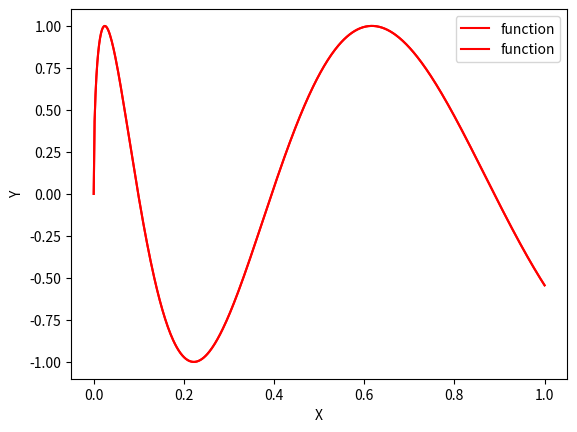

Source code (Python):
import numpy as np
import matplotlib.pyplot as plt

def plot2D(f):
    # create sample point for debug
    X = np.linspace(0.0, 1.0, 500)[:, None]
    Y = [f(x) for x in X]

    print("-- create figure-- ")

    # create model figure
    plt.plot(X, Y, c="r", label='function')
    plt.legend()

    plt.xlabel("X")
    plt.ylabel("Y")

    plt.savefig("./fig.png")
    

# TODO
def plot3D(f):
    # create sample point for debug
    X = np.linspace(0.0, 1.0, 500)[:, None]
    Y = [f(x) for x in X]

    print("-- create figure-- ")

    # create model figure
    plt.plot(X, Y, c="r", label='function')
    plt.legend()

    plt.xlabel("X")
    plt.ylabel("Y")

    plt.savefig("./fig.png")
    

def plot(f, d):
    if d == 1:
        plot2D(f)
    elif d == 2:
        plot3D(f)

if __name__ == "__main__":
    # debug parameter
    DIM = 10
    SIZE = 30

    # test function
    def f(x: float):
        sum = np.sum(x)
        return np.sin(np.sqrt(sum)*10.0)

    plot(f, 1)
    plot(f, 2)
    print("--- finish ---")
